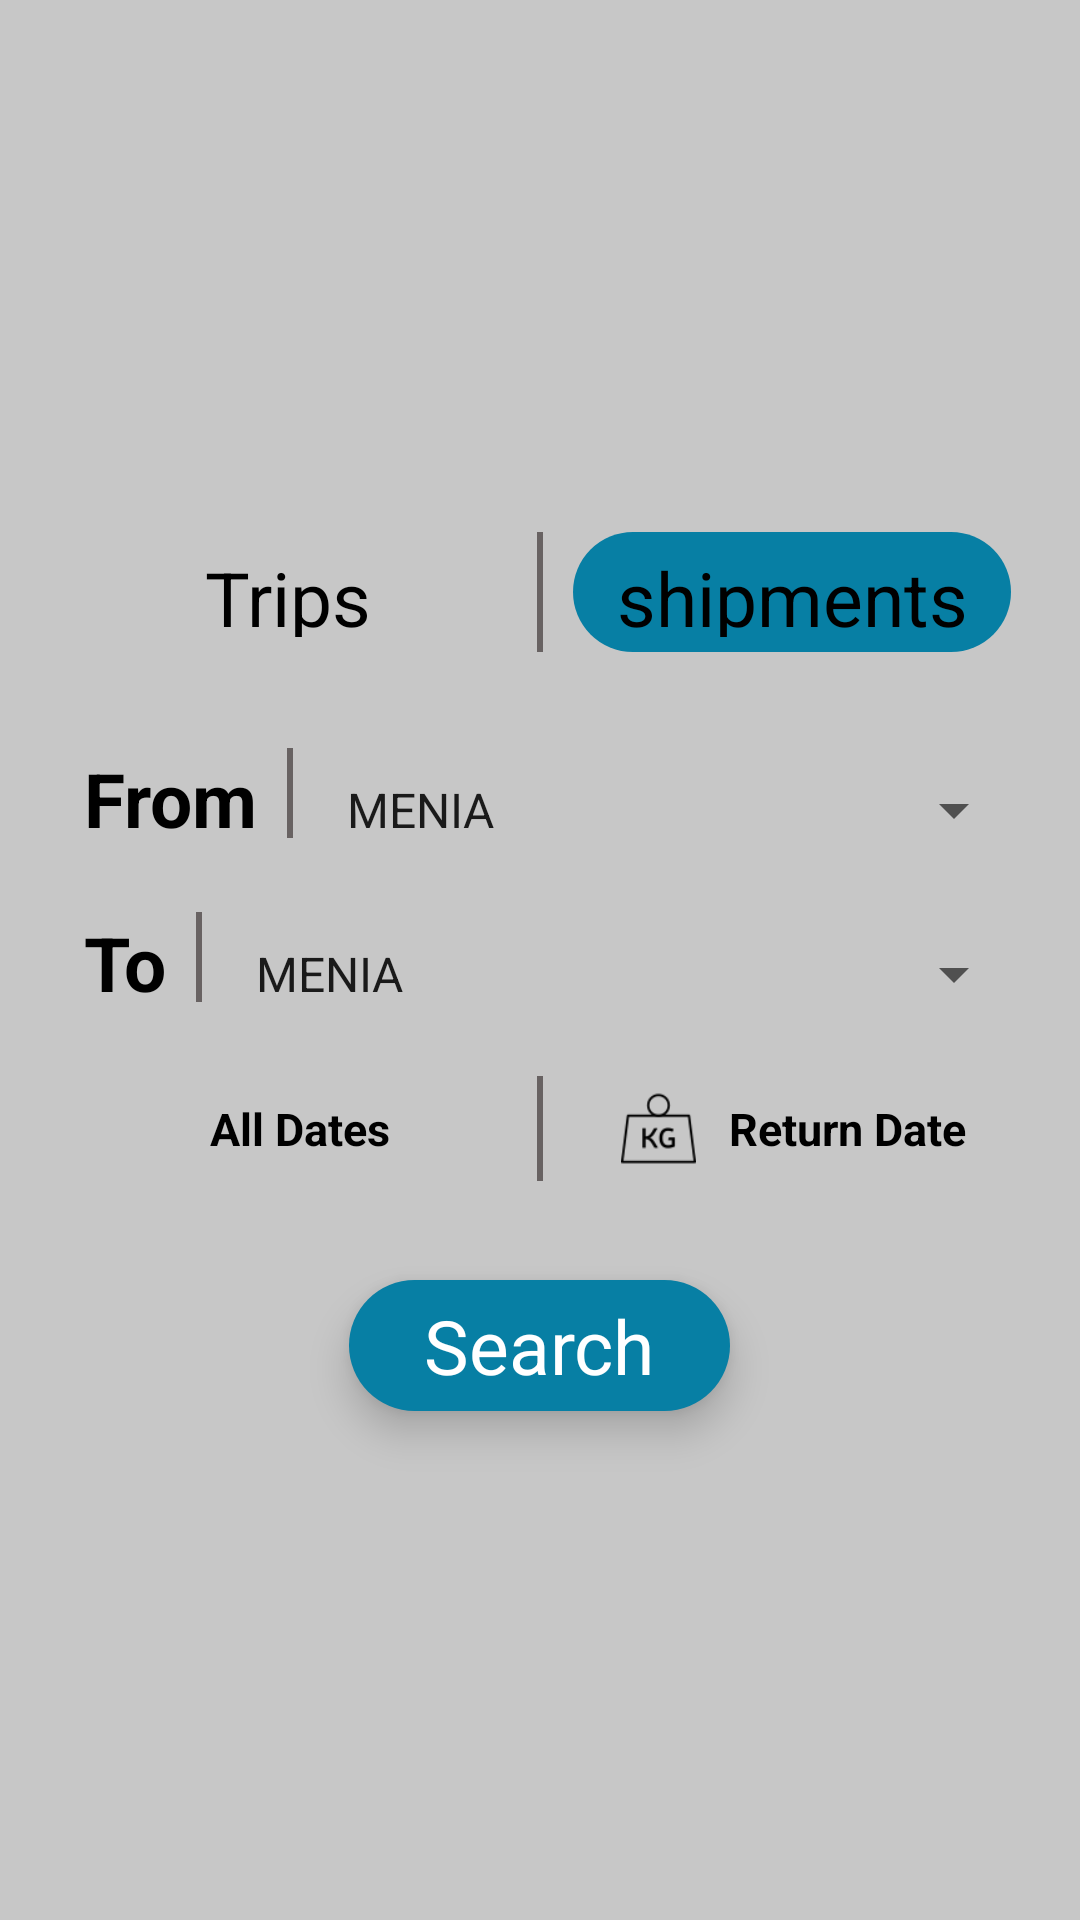

This screen was rendered from an Android layout file. Write that file and the resources it references.
<!-- AndroidManifest.xml: application theme AppTheme -->
<!-- res/layout/activity_search.xml -->
<?xml version="1.0" encoding="utf-8"?>
<ScrollView xmlns:android="http://schemas.android.com/apk/res/android"
    xmlns:app="http://schemas.android.com/apk/res-auto"
    android:layout_width="match_parent"
    android:layout_height="match_parent"
    android:fillViewport="true"
    android:layoutDirection="ltr">

    <LinearLayout xmlns:android="http://schemas.android.com/apk/res/android"
        android:layout_width="match_parent"
        android:layout_height="match_parent"
        android:orientation="vertical"
        android:layout_gravity="center"
        android:gravity="center"
        android:background="#C7C7C7">

        <LinearLayout xmlns:android="http://schemas.android.com/apk/res/android"
            android:id="@+id/main"
            android:layout_width="match_parent"
            android:layout_height="wrap_content"
            android:gravity="center"
            android:orientation="vertical">

            <LinearLayout
                android:layout_width="match_parent"
                android:layout_height="wrap_content"
                android:orientation="vertical"
                android:paddingBottom="10dp"
                android:paddingTop="10dp">

                <LinearLayout
                    android:layout_width="match_parent"
                    android:layout_height="wrap_content"
                    android:layout_marginLeft="10dp"
                    android:layout_marginRight="10dp"
                    android:background="@drawable/log"
                    android:orientation="horizontal"
                    android:padding="13dp">

                    <LinearLayout
                        android:id="@+id/trips_lay"
                        android:layout_width="0dp"
                        android:layout_height="match_parent"
                        android:layout_weight="1"
                        android:gravity="center"
                        android:orientation="horizontal"
                        android:padding="5dp">

                        <TextView
                            android:layout_width="0dp"
                            android:layout_height="wrap_content"
                            android:layout_weight="1"
                            android:gravity="center"
                            android:text="Trips"
                            android:textColor="#000"
                            android:textSize="25sp"
                             />
                    </LinearLayout>

                    <View
                        android:layout_width="2dp"
                        android:layout_height="40dp"
                        android:layout_gravity="left"
                        android:layout_marginLeft="10dp"
                        android:layout_marginRight="10dp"
                        android:background="#686262" />

                    <LinearLayout
                        android:id="@+id/shipments_lay"
                        android:layout_width="0dp"
                        android:layout_height="match_parent"
                        android:layout_weight="1"
                        android:background="@drawable/backwhite"
                        android:gravity="center"
                        android:paddingBottom="5dp"
                        android:orientation="horizontal"
                        android:padding="5dp">

                        <TextView
                            android:layout_width="0dp"
                            android:layout_height="wrap_content"
                            android:layout_weight="1"
                            android:gravity="center"
                            android:layout_gravity="center"
                            android:text="shipments"
                            android:textColor="#000"
                            android:textSize="25sp"
                            />
                    </LinearLayout>

                </LinearLayout>

                <View
                    android:layout_width="match_parent"
                    android:layout_height="1dp"
                    android:layout_marginTop="5dp"
                    android:layout_weight="0"
                    android:textColor="#FFFFFF"></View>

                <LinearLayout
                    android:layout_width="match_parent"
                    android:layout_height="wrap_content"
                    android:layout_marginLeft="10dp"
                    android:layout_marginRight="10dp"
                    android:layout_marginTop="5dp"
                    android:background="@drawable/log"
                    android:orientation="horizontal"
                    android:padding="8dp">

                    <TextView
                        android:layout_width="wrap_content"
                        android:layout_height="wrap_content"
                        android:layout_marginLeft="10dp"
                        android:text="From"
                        android:textColor="#000000"
                        android:textSize="25sp"
                        android:textStyle="bold" />

                    <View
                        android:layout_width="2dp"
                        android:layout_height="30dp"
                        android:layout_gravity="left"
                        android:layout_marginLeft="10dp"
                        android:layout_marginRight="10dp"
                        android:background="#686262" />


                    <Spinner
                        android:id="@+id/spinner_from"
                        android:layout_width="match_parent"
                        android:layout_height="wrap_content"
                        android:entries="@array/nationality">

                    </Spinner>

                </LinearLayout>

                <LinearLayout
                    android:layout_width="match_parent"
                    android:layout_height="wrap_content"
                    android:layout_marginLeft="10dp"
                    android:layout_marginRight="10dp"
                    android:layout_marginTop="5dp"
                    android:background="@drawable/log"
                    android:orientation="horizontal"
                    android:padding="8dp">

                    <TextView
                        android:layout_width="wrap_content"
                        android:layout_height="wrap_content"
                        android:layout_marginLeft="10dp"
                        android:text="To"
                        android:textColor="#000000"
                        android:textSize="25sp"
                        android:textStyle="bold" />

                    <View
                        android:layout_width="2dp"
                        android:layout_height="30dp"
                        android:layout_gravity="left"
                        android:layout_marginLeft="10dp"
                        android:layout_marginRight="10dp"
                        android:background="#686262" />


                    <Spinner
                        android:id="@+id/spinner_to"
                        android:layout_width="match_parent"
                        android:layout_height="wrap_content"
                        android:entries="@array/nationality">

                    </Spinner>

                </LinearLayout>

                <LinearLayout
                    android:layout_width="match_parent"
                    android:layout_height="wrap_content"
                    android:layout_marginLeft="10dp"
                    android:layout_marginRight="10dp"
                    android:layout_marginTop="5dp"
                    android:background="@drawable/log"
                    android:orientation="horizontal"
                    android:padding="8dp">

                    <LinearLayout
                        android:id="@+id/dateDisplay"
                        android:layout_width="0dp"
                        android:layout_height="match_parent"
                        android:layout_weight="1"
                        android:gravity="center"
                        android:orientation="horizontal"
                        android:padding="5dp">

                        <ImageView
                            android:layout_width="0dp"
                            android:layout_height="wrap_content"
                            android:layout_weight="1"
                            android:src="@drawable/ic_action_calendar_month" />

                        <TextView
                            android:id="@+id/date_id_go"
                            android:layout_width="0dp"
                            android:layout_height="wrap_content"
                            android:layout_weight="2"
                            android:text="All Dates"
                            android:textColor="#000000"
                            android:textSize="15sp"
                            android:textStyle="bold" />

                    </LinearLayout>

                    <View
                        android:layout_width="2dp"
                        android:layout_height="35dp"
                        android:layout_gravity="left"
                        android:layout_marginLeft="10dp"
                        android:layout_marginRight="10dp"
                        android:background="#686262" />

                    <LinearLayout
                        android:id="@+id/dateDisplay2"
                        android:layout_width="0dp"
                        android:layout_height="match_parent"
                        android:layout_weight="1"
                        android:gravity="center"
                        android:orientation="horizontal"
                        android:padding="5dp">

                        <ImageView
                            android:layout_width="0dp"
                            android:layout_height="wrap_content"
                            android:layout_weight="1"
                            android:src="@drawable/weight" />

                        <TextView
                            android:id="@+id/dat_ret"
                            android:layout_width="0dp"
                            android:layout_height="wrap_content"
                            android:layout_weight="2"
                            android:text="Return Date"
                            android:textColor="#000000"
                            android:textSize="15sp"
                            android:textStyle="bold" />

                    </LinearLayout>

                </LinearLayout>
            </LinearLayout>

        </LinearLayout>

        <LinearLayout
            android:id="@+id/search"
            android:layout_width="wrap_content"
            android:layout_height="wrap_content"
            android:layout_below="@+id/main"
            android:layout_centerHorizontal="true"
            android:layout_margin="15dp"
            android:layout_marginEnd="15dp"
            android:layout_marginRight="15dp"
            android:background="@drawable/backwhite"
            android:elevation="8dp"
            android:orientation="vertical">

            <TextView
                android:layout_width="wrap_content"
                android:layout_height="wrap_content"
                android:padding="5dp"
              android:layout_marginLeft="20dp"
                android:layout_marginRight="20dp"
                android:paddingRight="20dp"
                android:text="Search"
                android:textColor="#ffffff"
                android:textSize="25sp"/>
        </LinearLayout>

    </LinearLayout>
</ScrollView>
<!-- resources referenced by this layout -->
<resources>
  <string-array name="nationality">
          <item> MENIA </item>
          <item>SAMALUT</item>
          <item>QOLSNA</item>
          <item>MATAY</item>
          <item>KUFUR AS SULIYYAH</item>
          <item>NAZLET ABOU SHEHATA</item>
          <item>BANI MAZAR</item>
          <item>minia</item>
          <item>hurgada</item>
          <item>cairo</item>
      </string-array>
  <!-- drawable backwhite (drawable-hdpi) -->
  <?xml version="1.0" encoding="utf-8"?>
  <shape xmlns:android="http://schemas.android.com/apk/res/android"
      android:shape="rectangle" android:padding="10dp">
      
      <solid android:color="#077FA4"/>
      <corners android:radius="60dp"/>
  </shape>
  <!-- drawable weight: png bitmap (drawable-mdpi, 1356 bytes) -->
  <style name="AppTheme" parent="Theme.AppCompat.Light.DarkActionBar">
          
          <item name="colorPrimary">@color/colorPrimary</item>
          <item name="colorPrimaryDark">@color/colorPrimaryDark</item>
          <item name="colorAccent">@color/colorAccent</item>
  
      </style>
  <color name="colorPrimary">#077FA4</color>
  <color name="colorPrimaryDark">#077FA4</color>
  <color name="colorAccent">#FF4081</color>
</resources>
